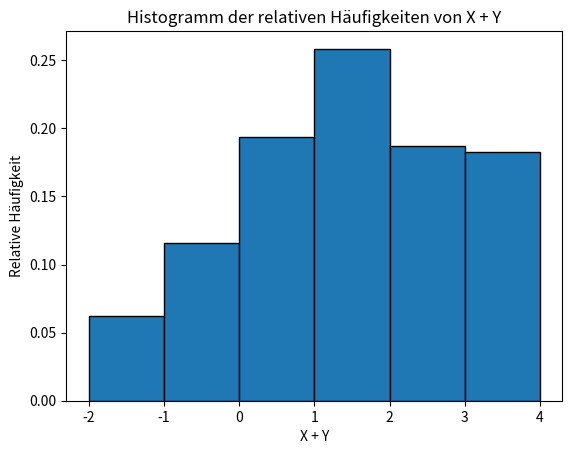

The matplotlib source for this figure:
import numpy as np
import matplotlib.pyplot as plt

# Gegebene Wahrscheinlichkeiten für X und Y
werte_X = np.array([-1, 0, 1, 2])
wahrscheinlichkeiten_X = np.array([0.25, 0.25, 0.25, 0.25])

werte_Y = np.array([-1, 0, 1, 2])
wahrscheinlichkeiten_Y = np.array([0.25, 0.25, 0.25, 0.25])

# a) Generiere 2000 zufällige Daten für X + Y
N = 2000
simulierte_werte_X = np.random.choice(werte_X, N, p=wahrscheinlichkeiten_X)
simulierte_werte_Y = np.random.choice(werte_Y, N, p=wahrscheinlichkeiten_Y)
simulierte_werte_XY = simulierte_werte_X + simulierte_werte_Y

# b) Histogramm der relativen Häufigkeiten von X + Y
plt.hist(simulierte_werte_XY, bins=np.arange(min(simulierte_werte_XY), max(simulierte_werte_XY) + 1, 1), density=True, edgecolor='black')
plt.title('Histogramm der relativen Häufigkeiten von X + Y')
plt.xlabel('X + Y')
plt.ylabel('Relative Häufigkeit')
plt.show()

# Schätzung von P(X + Y < 1)
geschätzte_wahrscheinlichkeit_XY_kleiner_als_1 = np.sum(simulierte_werte_XY < 1) / N
print(f"Schätzung für P(X + Y < 1): {geschätzte_wahrscheinlichkeit_XY_kleiner_als_1:.4f}")

# c) Alternative Methode für theoretische Wahrscheinlichkeitsverteilung von X + Y
werte_XY = []
wahrscheinlichkeiten_XY = []

for wert_X, wahrscheinlichkeit_X in zip(werte_X, wahrscheinlichkeiten_X):
    for wert_Y, wahrscheinlichkeit_Y in zip(werte_Y, wahrscheinlichkeiten_Y):
        wert_XY = wert_X + wert_Y
        wahrscheinlichkeit_XY = wahrscheinlichkeit_X * wahrscheinlichkeit_Y
        werte_XY.append(wert_XY)
        wahrscheinlichkeiten_XY.append(wahrscheinlichkeit_XY)

werte_XY = np.array(werte_XY)
wahrscheinlichkeiten_XY = np.array(wahrscheinlichkeiten_XY)

print("\nAlternative theoretische Wahrscheinlichkeitsverteilung von X + Y:")
for wert, wahrscheinlichkeit in zip(werte_XY, wahrscheinlichkeiten_XY):
    print(f"P(X + Y = {wert}): {wahrscheinlichkeit:.2f}")

# Alternative theoretische Wert für P(X + Y < 1)
theoretische_wahrscheinlichkeit_XY_kleiner_als_1 = np.sum(wahrscheinlichkeiten_XY[werte_XY < 1])
print(f"Alternative theoretische Wahrscheinlichkeit für P(X + Y < 1): {theoretische_wahrscheinlichkeit_XY_kleiner_als_1:.4f}")
